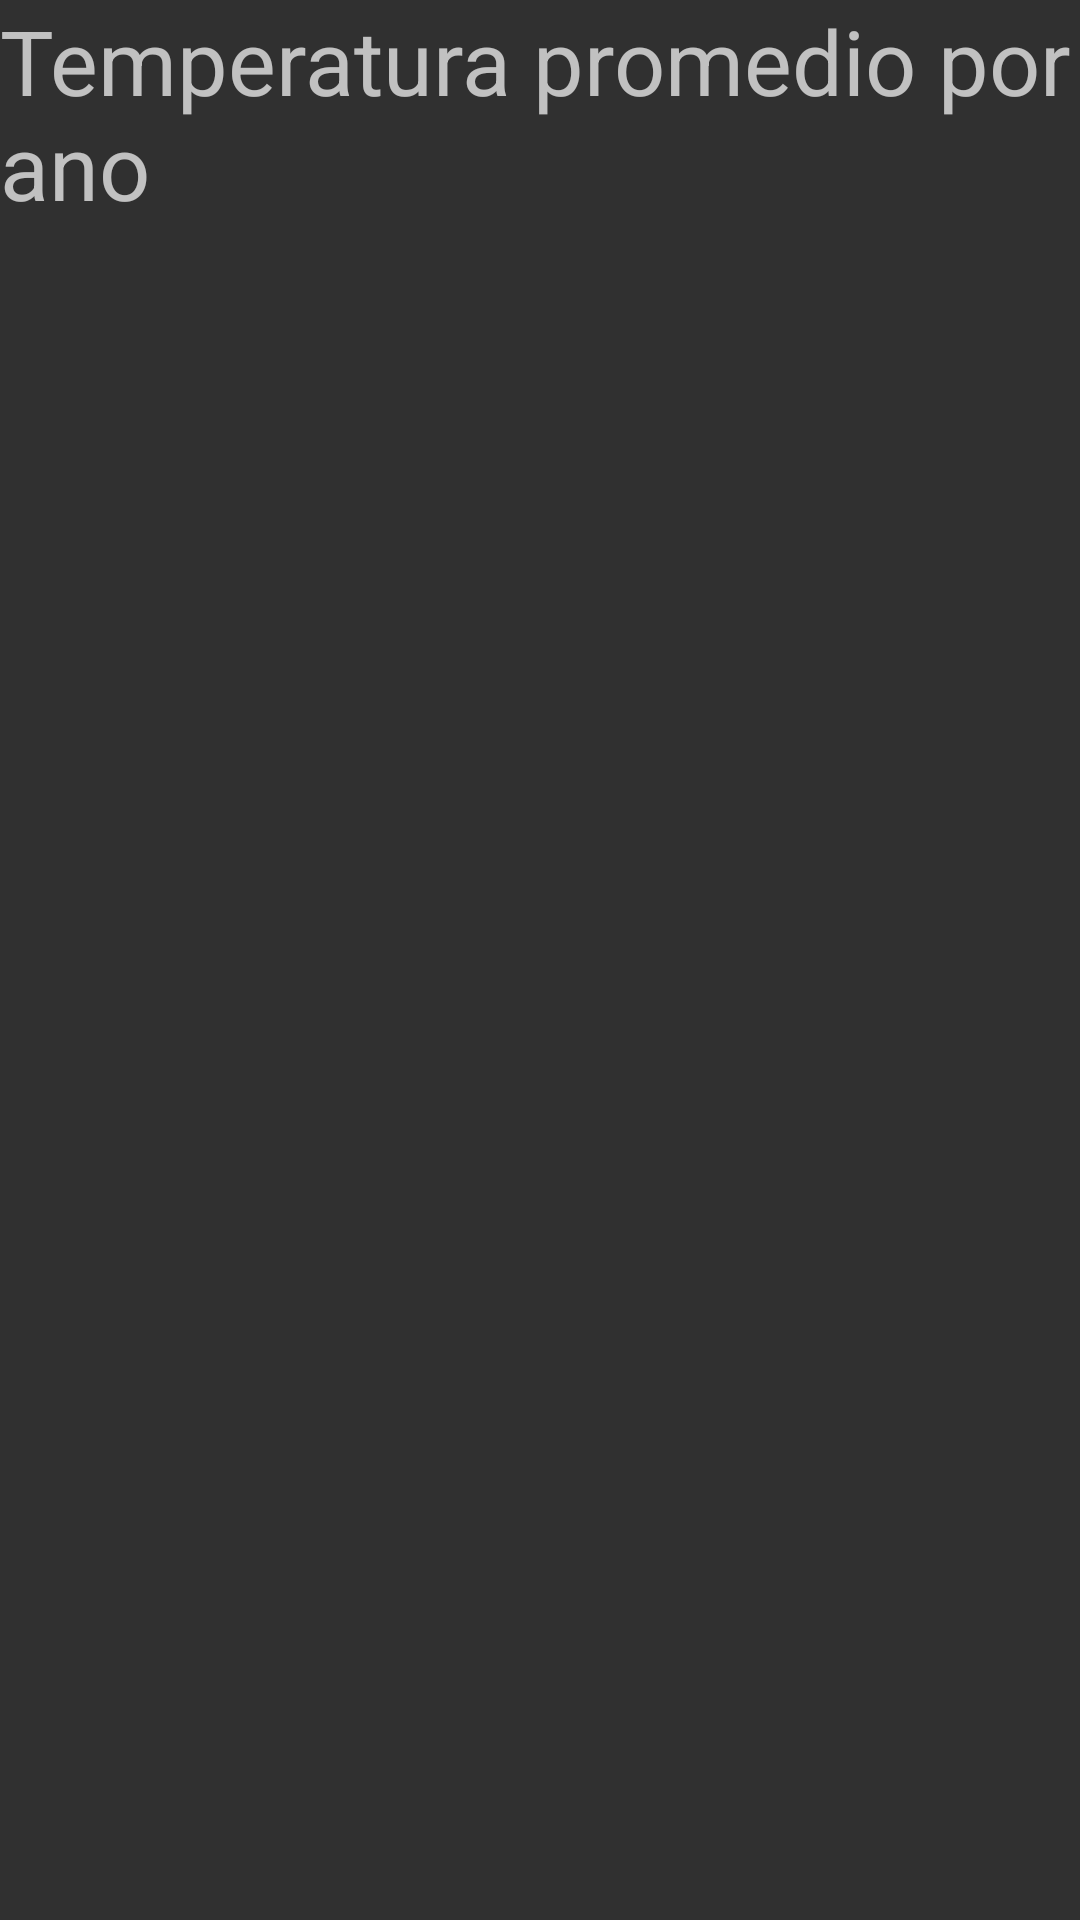

The Android layout XML behind this screen, and the referenced resources:
<!-- AndroidManifest.xml: application theme AppTheme -->
<!-- res/layout/activity_country.xml -->
<?xml version="1.0" encoding="utf-8"?>
<androidx.constraintlayout.widget.ConstraintLayout xmlns:android="http://schemas.android.com/apk/res/android"
    xmlns:app="http://schemas.android.com/apk/res-auto"
    xmlns:tools="http://schemas.android.com/tools"
    android:layout_width="match_parent"
    android:layout_height="match_parent"
    android:gravity="center|right"
    android:orientation="vertical"

    tools:context=".countryActivity">

    <TextView
        android:id="@+id/textView"
        android:layout_width="wrap_content"
        android:layout_height="wrap_content"
        android:text="Temperatura promedio por ano"
        android:textSize="30sp"
        app:layout_constraintBottom_toBottomOf="parent"
        app:layout_constraintEnd_toEndOf="parent"
        app:layout_constraintHorizontal_bias="0.0"
        app:layout_constraintStart_toStartOf="parent"
        app:layout_constraintTop_toTopOf="parent"
        app:layout_constraintVertical_bias="0.0" />

    <androidx.recyclerview.widget.RecyclerView
        android:id="@+id/recycler_view_year"
        android:layout_width="match_parent"
        android:layout_height="563dp"
        android:layout_marginTop="10dp"
        app:layout_constraintBottom_toBottomOf="parent"
        app:layout_constraintEnd_toEndOf="parent"
        app:layout_constraintLeft_toLeftOf="parent"
        app:layout_constraintLeft_toRightOf="parent"
        app:layout_constraintTop_toBottomOf="@+id/textView"
        app:layout_constraintVertical_bias="0.0" />


</androidx.constraintlayout.widget.ConstraintLayout>
<!-- resources referenced by this layout -->
<resources>
  <style name="AppTheme" parent="Theme.AppCompat">
          
          <item name="colorPrimary">@color/colorPrimary</item>
          <item name="colorPrimaryDark">@color/colorPrimaryDark</item>
          <item name="colorAccent">@color/colorAccent</item>
      </style>
  <color name="colorPrimary">#607d8b</color>
  <color name="colorPrimaryDark">#3700B3</color>
  <color name="colorAccent">#03DAC5</color>
</resources>
